Run: headless pygame with SDL's dummy video driver; simulated clock (each Clock.tick advances the game by its frame time, no real sleeping); random seed 0; keys injected as events and as key.get_pressed() state; no mouse input.
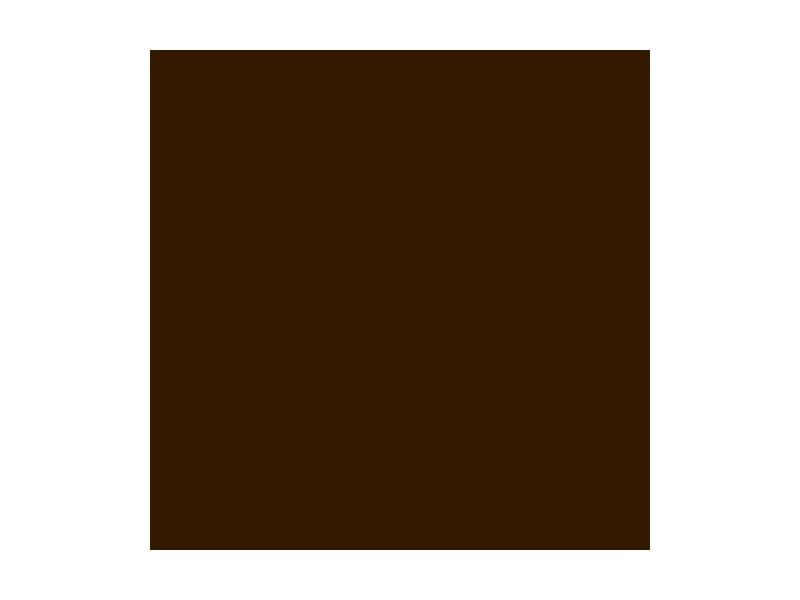
Frame 1 of 4 · flips 1–60 · no input
Frame 2 of 4 · flips 61–180 · tapped SPACE, RETURN · held RIGHT (→), D · screen unchanged from frame 1, image omitted
Frame 3 of 4 · flips 181–300 · held DOWN (↓), S · screen unchanged from frame 2, image omitted
Frame 4 of 4 · flips 301–420 · held LEFT (←), A, UP (↑), W · screen unchanged from frame 3, image omitted

The pygame program that drew these frames:

#!/usr/bin/env python
#coding:utf-8

import pygame


#cores
white = 255,255,255
tabuleiro1 = 51, 25, 0
tabuleiro2 = 204, 153, 51
#Tamanho da tela
screen = pygame.display.set_mode((800,600))

Exit = True

while Exit:
	
	for event in pygame.event.get():
		#Evento para quitar game
		if event.type == pygame.QUIT:
			Exit = False
			
	#Cor da tela (Branca)
	screen.fill(white)
	pygame.draw.rect(screen, tabuleiro1, [150,50,500,500])
	#Atualizar a tela
	pygame.display.flip()

pygame.quit()
quit
	
